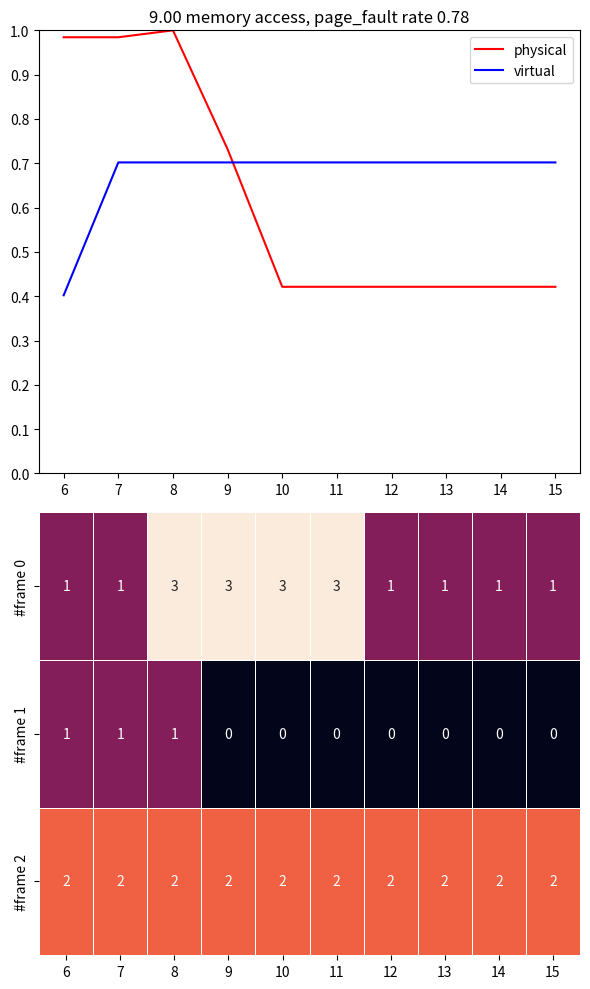

Write the Python code that produced this figure.
# coding=utf-8
import numpy as np
import seaborn
import pandas as pd
import matplotlib.pyplot as plt
import copy


class PageTable:
    def __init__(self):
        # frame number represent the virtual page's location in physical memory
        # the table has a k_v as (page, [frame_number, validation])
        self.table = {}
        self.max_address = None

    def insert(self, page_num):  # allocated virtual page number
        self.table[page_num] = [None, -1]

    def delete(self, page_num):  # free virtual page number
        self.table.pop(page_num)

    def transform(self, address, page_size):
        """
        :param address: the visited relative address
        :param page_size: size of each page
        :return: if find valid,return the physical_page_number, else return -1
        """
        idx = address // page_size  # 页表偏移量
        if idx < len(self.table):
            index = list(self.table.keys())[idx]  # 虚页号
            return index
        else:
            return -1

    def modify(self, pnum, fnum, valid):  # when the virtual page being schedule in/out the physical memory
        """
        :param pnum: which virtual page to modify
        :param fnum: the frame number to add
        :param valid: if this virtual page in physical memory. = 1 in/ -1 not
        """
        if valid == 1:
            self.table[pnum] = [fnum, valid]
        else:
            self.table[pnum][1] = valid


class MemoryManager:
    def __init__(self, mode, page_size=1024, page_number=8, physical_page=3, schedule='FIFO'):
        """
        :param mode: to define the way to allocate the memory
        :param page_size: the size of each page(useful when mode == 'p')
        :param page_number: the total page num of the virtual memory
        :param physical_page: the total page num of the physical memory
        """
        if mode == 'p':
            # record the virtual memory
            self.virtual_memory = np.array([[page_size, -1, 0] for i in range(page_number)])
            # record = np.zeros((physical_page, 2))
            self.physical_memory = [-1 for i in range(physical_page)]
            # for LRU algorithm, the first one is the Least Recent Used, the last is recently visited
            self.schedule_queue = []
            self.ps = page_size
            self.pn = page_number
            self.ppn = physical_page  # the number of physical page
            # record the page table of all the process, has a k_v as (pid: PageTable)
            self.page_tables = {}
            self.schedule = schedule
        elif mode == 'cb':
            '''cb: continuous best fit algorithm
                r: [start_address, size, pid, aid]
                hole: [start_address, size]
                    '''
            self.r = []  # record for memory status
            self.hole = [[0, page_size * page_number]]  # record for the empty memory
        self.mode = mode
        self.cur_aid = 0  # record every allocation
        self.total = page_number * page_size
        self.allocated = 0
        self.physicalsize = 0

        # used for plotting
        self.physical_rate = [0]
        self.virtual_rate = [0]
        self.physical_history = [copy.deepcopy(self.physical_memory)]
        self.x = [0]  # for x axis
        self.page_fault = 0
        self.page_access = 0

    # load executable file into memory
    # if failed, report error and return -1
    def alloc(self, pid, size):
        if self.mode == 'p':
            return self.page_alloc(pid, size)
        elif self.mode == 'cb':
            return self.continue_alloc(pid, size)

    # pid and aid not all be None
    # return True or False, if failed, report error
    def free(self, pid, aid=None):
        if self.mode == 'p':
            return self.page_free(pid, aid)
        elif self.mode == 'cb':
            return self.continue_free(pid, aid)

    # command: dms
    # print status of all pages
    def display_memory_status(self):
        # e.g.
        if self.mode == 'p':
            self.page_show()
        elif self.mode == 'cb':
            self.continue_show()

    # if the memory has the page structure
    def page_alloc(self, pid, size):
        s = size
        aid = self.cur_aid
        self.cur_aid += 1
        for i in range(self.pn):
            if self.virtual_memory[i][1] == -1:  # the page is empty
                self.virtual_memory[i][1] = pid
                if pid in self.page_tables.keys():  # the process has a page table
                    ptable = self.page_tables[pid]
                else:  # the precess does not has a page table
                    ptable = PageTable()  # create one
                    self.page_tables[pid] = ptable
                ptable.insert(i)  # add the virtual page
                if s >= self.ps:
                    self.virtual_memory[i][0] = self.ps
                    s -= self.ps
                else:
                    self.virtual_memory[i][0] = s
                    s -= s
                self.virtual_memory[i][2] = aid
            if s == 0:
                self.allocated += size
                break
        # if the file cannot be loaded into memory then free the above allocation
        if s > 0:
            self.page_free(pid, aid)
            return -1
        # if the file be loaded successfully
        return aid

    # using best-fit algorithm
    def continue_alloc(self, pid, size):
        aid = self.cur_aid
        self.cur_aid += 1
        fit = 1e5  # record the minimum hole size to load the file
        besti = -1  # record the best hole to put the file
        # find the best hole
        for i in range(len(self.hole)):
            if size <= self.hole[i][1] < fit:
                besti = i
                fit = self.hole[i][1]
        # if found
        if besti != -1:
            # add the allocation to record
            self.allocated += size
            self.r.append([self.hole[besti][0], size, pid, aid])
            # if the file size == hole size
            if self.hole[besti][1] == size:
                self.hole.pop(besti)
            else:
                # modify the hole's start_address, size
                self.hole[besti][0] += size
                self.hole[besti][1] -= size
            return aid
        # if not found
        else:
            return -1

    # using best fit algorithm
    def continue_free(self, pid, aid):
        status = 0  # if the pid with aid were found in memory
        delete = []
        for i in range(len(self.r)):
            if (self.r[i][-1] == aid or aid == None) and self.r[i][-2] == pid:
                base_address = self.r[i][0]
                size = self.r[i][1]
                self.allocated -= size
                delete.append(i)
                status = 1
                '''base_meet: if the start address of the new free memory meet with the end of a hole
                                            base_meet = the index of the hole
                                end_meet: if the end address of the new free memory meet with the start of a hole
                                          end_meet = the index of the hole
                            '''
                base_meet = -1
                end_meet = -1
                for i in range(len(self.hole)):
                    if self.hole[i][0] + self.hole[i][1] == base_address:
                        base_meet = i
                    elif self.hole[i][0] == base_address + size:
                        end_meet = i
                # the new free in between of two hole
                if base_meet != -1 and end_meet != -1:
                    self.hole[base_meet][1] += size + self.hole[end_meet][1]
                    self.hole.pop(end_meet)
                # the new free after a hole
                elif base_meet != -1:
                    self.hole[base_meet][1] += size
                # the new free before a hole
                elif end_meet != -1:
                    self.hole[end_meet][1] += size
                    self.hole[end_meet][0] = base_address
                else:
                    self.hole.append([base_address, size])
        if status != 1:
            print("error: the memory does not exist")
            return False
        for i in range(len(delete) - 1, -1, -1):
            self.r.pop(delete[i])
        return True

    # find the aiming page and delete it from page table
    def page_free(self, pid, aid):
        # [redacted]
        status = 0
        for i in range(self.pn):
            if self.virtual_memory[i][1] == pid and (self.virtual_memory[i][2] == aid or aid is None):
                status = 1

                if i in self.physical_memory:  # if the page in physical memory, free it.
                    self.physical_memory[self.physical_memory.index(i)] = -1
                    self.physicalsize -= self.virtual_memory[i][0]
                    self.schedule_queue.remove(i)

                ptable = self.page_tables[pid]  # to delete the process's page item
                ptable.delete(i)

                self.allocated -= self.virtual_memory[i][0]  # to free it from virtual memory.
                self.virtual_memory[i][0] = self.ps
                self.virtual_memory[i][1] = -1
                self.virtual_memory[i][2] = 0

        if status == 0:
            # print("error! That memory not Found.")
            return False
        return True

    def access(self, pid, address):
        '''
        :param pid: the process to visit
        :param address: the relative address of the process
        '''
        self.page_access += 1  # plus 1 every time you access a page
        page_offset = address % self.ps  # the offset within the page

        # [redacted]

        ptable = self.page_tables[pid]  # get the page table to be visited
        virtual_pageID = ptable.transform(address, self.ps)  # calculate the exact page to be visited

        if virtual_pageID == -1 or self.virtual_memory[virtual_pageID][0] < page_offset:
            # if not existed or the offset illegal
            print("ERROR ADDRESS !!!!")
            return

        if self.schedule == 'LRU':
            self.LRU(virtual_pageID, ptable)
        elif self.schedule == 'FIFO':
            self.FIFO(virtual_pageID, ptable)
        pass  # more algorithm to be continued

    def LRU(self, pnum, ptable):
        """
        :param pnum: the virtual page to be switched in physical memory
        :param ptable: the ptable records the virtual page
        """
        if ptable.table[pnum][1] == 1:  # the visiting page in physical memory, just change queue
            self.schedule_queue.remove(pnum)
            self.schedule_queue.append(pnum)

        elif -1 in self.physical_memory:  # the memory is still available
            self.physical_memory[self.physical_memory.index(-1)] = pnum
            self.physicalsize += self.virtual_memory[pnum][0]
            self.schedule_queue.append(pnum)  # enlarge queue
            ptable.modify(pnum, self.physical_memory.index(pnum), 1)  # modify the page table
            self.page_fault += 1  # page_fault ++

        else:  # switch page
            index = self.physical_memory.index(self.schedule_queue[0])  # always switch out the first in the queue
            self.physical_memory[index] = pnum
            pid = self.virtual_memory[self.schedule_queue[0]][2]

            self.physicalsize -= self.virtual_memory[self.schedule_queue[0]][0]  # modify the physical memory status
            self.physicalsize += self.virtual_memory[pnum][0]
            self.page_fault += 1  # page_fault ++

            p1 = self.page_tables[pid]  # change the page table and modify the queue
            p1.modify(self.schedule_queue[0], 0, -1)
            self.schedule_queue.pop(0)
            self.schedule_queue.append(pnum)
            ptable.modify(pnum, index, 1)

    def FIFO(self, pnum, ptable):
        """
        :param pnum: the virtual page to be switched in physical memory
        :param ptable: the ptable records the virtual page
        :return:
        """
        if ptable.table[pnum][1] != 1 and -1 in self.physical_memory:
            self.physical_memory[self.physical_memory.index(-1)] = pnum
            self.physicalsize += self.virtual_memory[pnum][0]
            self.schedule_queue.append(pnum)  # enlarge queue
            ptable.modify(pnum, self.physical_memory.index(pnum), 1)  # modify the page table
            self.page_fault += 1  # page_fault ++
        elif ptable.table[pnum][1] != 1:
            index = self.physical_memory.index(self.schedule_queue[0])  # always switch out the first in the queue
            self.physical_memory[index] = pnum
            pid = self.virtual_memory[self.schedule_queue[0]][2]

            self.physicalsize -= self.virtual_memory[self.schedule_queue[0]][0]  # modify the physical memory status
            self.physicalsize += self.virtual_memory[pnum][0]
            self.page_fault += 1  # page_fault ++

            p1 = self.page_tables[pid]  # change the page table and modify the queue
            p1.modify(self.schedule_queue[0], 0, -1)
            self.schedule_queue.pop(0)
            self.schedule_queue.append(pnum)
            ptable.modify(pnum, index, 1)

    def page_show(self):
        print('total: %-dB allocated: %-dB free: %-dB' % (self.total, self.allocated,
                                                          self.total - self.allocated))
        for i in range(self.pn):
            if self.virtual_memory[i][1] != -1 and self.virtual_memory[i][2] != -1:
                print(
                    "block #%d  %-4d/%-4d Byte(s)  pid =%-3d  aid =%-3d" % (i, self.virtual_memory[i][0], self.ps,
                                                                            self.virtual_memory[i][1],
                                                                            self.virtual_memory[i][2]))

    def continue_show(self):
        print('total: %-dB allocated: %-dB free: %-dB' % (self.total, self.allocated,
                                                          self.total - self.allocated))
        for i in range(len(self.r)):
            print('# [base address]: 0x%-5x  [end address]: 0x%-5x pid = %-3d aid = %-3d' % (self.r[i][0],
                                                                                             self.r[i][0] + self.r[i][
                                                                                                 1],
                                                                                             self.r[i][2],
                                                                                             self.r[i][3]))

    def memory_watching(self):
        plt.close("all")
        self.physical_rate.append(self.physicalsize / (self.ps * self.ppn))
        self.virtual_rate.append(self.allocated / self.total)
        if len(self.x) < 10:
            self.x.append(self.x[-1] + 1)
        else:
            self.x.pop(0)
            self.x.append(self.x[-1] + 1)
        temp = []
        for i in self.physical_memory:
            temp.append(self.virtual_memory[i][1])
        if len(self.physical_history) < 10:
            self.physical_history.append(temp)
        else:
            self.physical_history.pop(0)
            self.physical_history.append(temp)

        f, (ax1, ax2) = plt.subplots(figsize=(6, 10), nrows=2)

        ax1.set_xticks(self.x)
        ax1.set_ylim(0, 1)
        ax1.set_yticks(np.arange(0, 1.1, 0.1))

        # fixed a bug: divided by zero
        if self.page_access == 0:
            page_fault_rate = 0.0
        else:
            page_fault_rate = self.page_fault / self.page_access

        ax1.set_title('%.2f memory access, page_fault rate %.2f' % (self.page_access, page_fault_rate))

        if len(self.physical_rate) > 10:
            ax1.plot(self.x, self.physical_rate[-10:], label='physical', c='r')
            ax1.plot(self.x, self.virtual_rate[-10:], label='virtual', c='b')
        else:
            ax1.set_xticks(self.x)
            ax1.plot(self.x, self.physical_rate, label='physical', c='r')
            ax1.plot(self.x, self.virtual_rate, label='virtual', c='b')
        ax1.legend(['physical', 'virtual'], loc=1)

        physical_memory = pd.DataFrame(self.physical_history, columns=['#frame %d' % i for i in range(self.ppn)])

        physical_memory = pd.DataFrame(physical_memory.values.T, index=physical_memory.columns,
                                       columns=self.x)
        seaborn.heatmap(data=physical_memory, cbar=None, ax=ax2, annot=True,
                        linewidths=0.5, robust=True)
        print(np.mean(self.physical_rate))
        plt.tight_layout()
        plt.savefig('memory.jpg')
        # plt.show()


if __name__ == '__main__':
    mm = MemoryManager(mode='p')
    t = mm.alloc(0, 200)
    mm.display_memory_status()
    mm.alloc(1, 2000)
    mm.display_memory_status()
    t1 = mm.alloc(2, 1094)
    mm.access(1, 1024)
    mm.memory_watching()
    mm.access(1, 150)
    mm.memory_watching()
    mm.access(1, 890)
    mm.memory_watching()
    mm.access(2, 1000)
    mm.memory_watching()
    mm.access(1, 1999)
    mm.memory_watching()
    mm.display_memory_status()
    # mm.free(2, t1)
    mm.display_memory_status()
    mm.memory_watching()
    mm.alloc(3, 2456)
    mm.memory_watching()
    mm.access(3, 2000)
    mm.memory_watching()
    mm.access(0, 100)
    mm.memory_watching()
    mm.access(2, 1030)
    mm.memory_watching()
    mm.display_memory_status()
    mm.memory_watching()
    t2 = mm.alloc(1, 120)
    mm.access(1, 1020)
    mm.memory_watching()
    mm.display_memory_status()
    mm.memory_watching()
    mm.alloc(1, 200)
    mm.memory_watching()
    mm.free(1, t2)
    mm.memory_watching()
    mm.display_memory_status()
